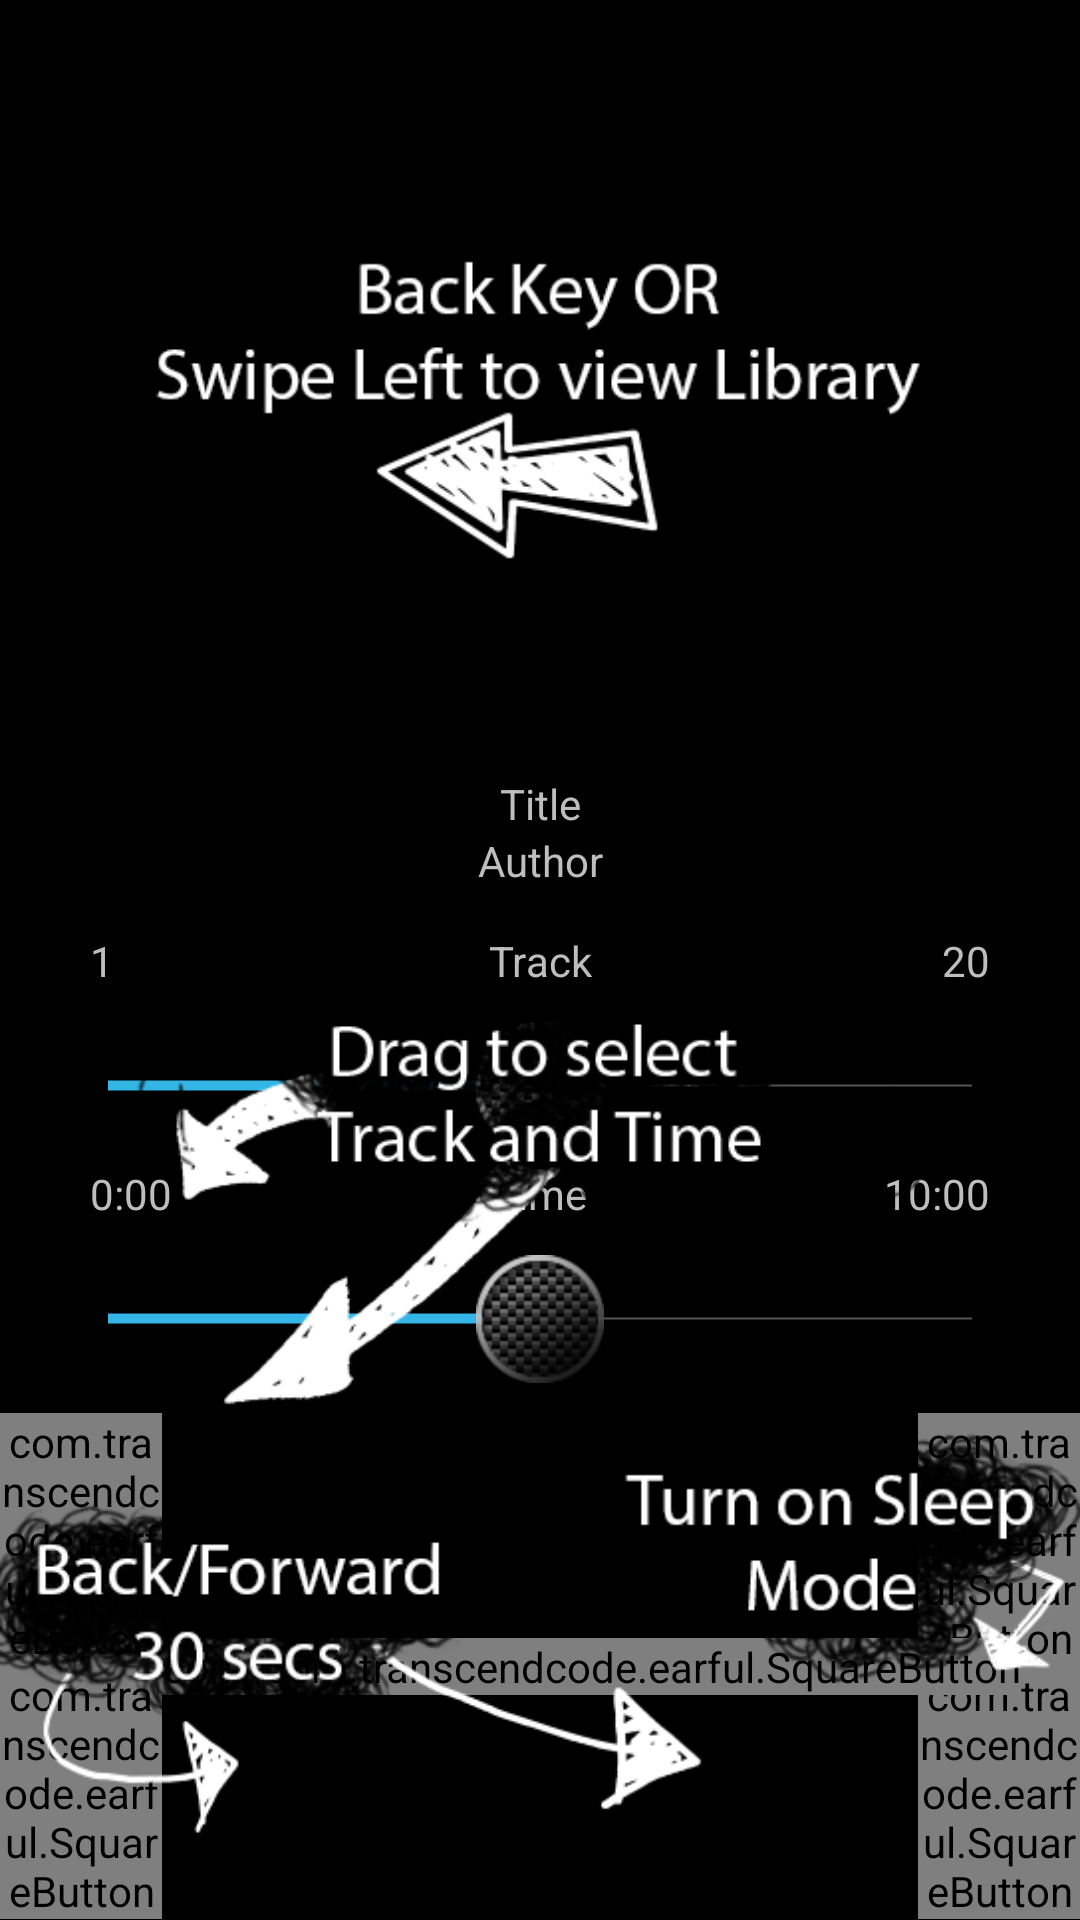

Reconstruct the res/layout file that produces this screen, plus the resources it refers to.
<!-- AndroidManifest.xml: application theme android:Theme.Holo -->
<!-- res/layout/playback_view.xml -->
<FrameLayout xmlns:android="http://schemas.android.com/apk/res/android"
    xmlns:tools="http://schemas.android.com/tools"
    xmlns:ads="http://schemas.android.com/apk/res-auto"
    android:layout_width="fill_parent"
    android:layout_height="fill_parent"
    tools:context=".PlaybackActivity" >

    <LinearLayout
        android:id="@+id/backgroundView"
        android:layout_width="fill_parent"
        android:layout_height="fill_parent"
        android:orientation="vertical" >

        <LinearLayout
            android:id="@+id/bookCoverFrame"
            android:layout_width="fill_parent"
            android:layout_height="wrap_content"
            android:layout_marginBottom="-1dip"
            android:layout_marginLeft="20dip"
            android:layout_marginRight="20dip"
            android:layout_weight="10000"
            android:background="@drawable/playback_inset"
            android:orientation="vertical" >

            <ImageView
                android:id="@+id/bookCover"
                android:layout_width="fill_parent"
                android:layout_height="0dp"
                android:layout_marginBottom="10dip"
                android:layout_marginTop="10dip"
                android:layout_weight="1"
                android:contentDescription="Image of the Book Cover"
                android:gravity="center"
                android:paddingBottom="5dip"
                android:scaleType="fitCenter" />

            <TextView
                android:id="@+id/bookTitle"
                android:layout_width="fill_parent"
                android:layout_height="wrap_content"
                android:gravity="center"
                android:text="Title"
                android:textAppearance="?android:attr/textAppearanceSmall" />

            <TextView
                android:id="@+id/bookAuthor"
                android:layout_width="fill_parent"
                android:layout_height="wrap_content"
                android:layout_marginBottom="5dip"
                android:gravity="center"
                android:text="Author"
                android:textAppearance="?android:attr/textAppearanceSmall" />
        </LinearLayout>

        <RelativeLayout
            android:id="@+id/trackFrame"
            android:layout_width="fill_parent"
            android:layout_height="wrap_content"
            android:layout_marginLeft="20dip"
            android:layout_marginRight="20dip"
            android:layout_weight="1"
            android:background="@drawable/playback_inset"
            android:gravity="center"
            android:paddingBottom="10dip"
            android:paddingTop="10dip" >

            <SeekBar
                android:id="@+id/trackSeekBar"
                android:layout_width="fill_parent"
                android:layout_height="wrap_content"
                android:layout_gravity="center"
                android:gravity="center"
                android:paddingBottom="5dip"
                android:paddingLeft="20dip"
                android:paddingRight="20dip"
                android:paddingTop="30dip"
                android:progress="50"
                android:thumb="@drawable/seek_thumb" />

            <TextView
                android:id="@+id/playingTrack"
                android:layout_width="fill_parent"
                android:layout_height="wrap_content"
                android:gravity="left"
                android:paddingLeft="10dip"
                android:paddingTop="0dip"
                android:text="1"
                android:textAppearance="?android:attr/textAppearanceSmall" />

            <TextView
                android:layout_width="fill_parent"
                android:layout_height="wrap_content"
                android:gravity="center"
                android:text="Track"
                android:textAppearance="?android:attr/textAppearanceSmall" />

            <TextView
                android:id="@+id/endTrack"
                android:layout_width="fill_parent"
                android:layout_height="wrap_content"
                android:gravity="right"
                android:paddingRight="10dip"
                android:text="20"
                android:textAppearance="?android:attr/textAppearanceSmall" />

            <SeekBar
                android:id="@+id/timeSeekBar"
                android:layout_width="fill_parent"
                android:layout_height="wrap_content"
                android:layout_below="@id/trackSeekBar"
                android:paddingBottom="0dip"
                android:paddingLeft="20dip"
                android:paddingRight="20dip"
                android:paddingTop="30dip"
                android:progress="50"
                android:thumb="@drawable/seek_thumb" />

            <TextView
                android:id="@+id/currentTime"
                android:layout_width="fill_parent"
                android:layout_height="wrap_content"
                android:layout_below="@id/trackSeekBar"
                android:gravity="left"
                android:paddingLeft="10dip"
                android:text="0:00"
                android:textAppearance="?android:attr/textAppearanceSmall" />

            <TextView
                android:layout_width="fill_parent"
                android:layout_height="wrap_content"
                android:layout_below="@id/trackSeekBar"
                android:gravity="center"
                android:text="Time"
                android:textAppearance="?android:attr/textAppearanceSmall" />

            <TextView
                android:id="@+id/endTime"
                android:layout_width="fill_parent"
                android:layout_height="wrap_content"
                android:layout_below="@id/trackSeekBar"
                android:gravity="right"
                android:paddingRight="10dip"
                android:text="10:00"
                android:textAppearance="?android:attr/textAppearanceSmall" />
        </RelativeLayout>

        <RelativeLayout
            android:id="@+id/trackButtonsView"
            android:layout_width="fill_parent"
            android:layout_height="wrap_content"
            android:layout_marginBottom="@dimen/padding_small"
            android:layout_marginTop="@dimen/padding_small"
            android:layout_weight="1"
            android:gravity="center_horizontal" >

            <com.transcendcode.earful.SquareButton
                android:id="@+id/stopbook"
                android:layout_width="wrap_content"
                android:layout_height="wrap_content"
                android:layout_alignParentLeft="true"
                android:layout_centerVertical="true"
                android:layout_marginLeft="20dip"
                android:adjustViewBounds="true"
                android:background="@drawable/stop"
                android:scaleType="centerInside" />

            <com.transcendcode.earful.SquareButton
                android:id="@+id/play"
                android:layout_width="wrap_content"
                android:layout_height="wrap_content"
                android:layout_centerHorizontal="true"
                android:layout_centerVertical="true"
                android:adjustViewBounds="true"
                android:background="@drawable/play" />

            <com.transcendcode.earful.SquareButton
                android:id="@+id/next_track"
                android:layout_width="wrap_content"
                android:layout_height="wrap_content"
                android:layout_toRightOf="@id/play"
                android:adjustViewBounds="true"
                android:background="@drawable/button_next" />

            <com.transcendcode.earful.SquareButton
                android:id="@+id/prev_track"
                android:layout_width="wrap_content"
                android:layout_height="wrap_content"
                android:layout_toLeftOf="@id/play"
                android:adjustViewBounds="true"
                android:background="@drawable/button_prev" />

            <com.transcendcode.earful.SquareButton
                android:id="@+id/back_30secs"
                android:layout_width="wrap_content"
                android:layout_height="wrap_content"
                android:layout_below="@id/prev_track"
                android:layout_toLeftOf="@id/play"
                android:background="@drawable/button_back" />

            <com.transcendcode.earful.SquareButton
                android:id="@+id/forward_30secs"
                android:layout_width="wrap_content"
                android:layout_height="wrap_content"
                android:layout_below="@id/next_track"
                android:layout_toRightOf="@id/play"
                android:adjustViewBounds="true"
                android:background="@drawable/button_forward" />

            <com.transcendcode.earful.SquareButton
                android:id="@+id/sleep"
                android:layout_width="wrap_content"
                android:layout_height="wrap_content"
                android:layout_alignParentRight="true"
                android:layout_centerVertical="true"
                android:layout_marginRight="20dip"
                android:adjustViewBounds="true"
                android:background="@drawable/sleep" />
        </RelativeLayout>
    </LinearLayout>

    <LinearLayout
        android:id="@+id/helpOverlay"
        android:layout_width="fill_parent"
        android:layout_height="fill_parent" >

        <ImageView
            android:id="@+id/overlay_img"
            android:layout_width="fill_parent"
            android:layout_height="fill_parent"
            android:clickable="true"
            android:src="@drawable/playback_overlay" />
    </LinearLayout>

</FrameLayout>
<!-- resources referenced by this layout -->
<resources>
  <!-- drawable button_back (drawable) -->
  <selector xmlns:android="http://schemas.android.com/apk/res/android">
      <item android:state_pressed="true" android:drawable="@drawable/back_active" />
      <item android:drawable="@drawable/back" />
  </selector>
  <!-- drawable button_forward (drawable) -->
  <selector xmlns:android="http://schemas.android.com/apk/res/android">
      <item android:state_pressed="true" android:drawable="@drawable/forward_active" />
      <item android:drawable="@drawable/forward" />
  </selector>
  <!-- drawable button_next (drawable) -->
  <selector xmlns:android="http://schemas.android.com/apk/res/android">
      <item android:state_pressed="true" android:drawable="@drawable/next_active" />
      <item android:drawable="@drawable/next" />
  </selector>
  <!-- drawable button_prev (drawable) -->
  <selector xmlns:android="http://schemas.android.com/apk/res/android">
      <item android:state_pressed="true" android:drawable="@drawable/prev_active" />
      <item android:drawable="@drawable/prev" />
  </selector>
  <!-- drawable play: png bitmap (drawable-hdpi, 25018 bytes) -->
  <!-- drawable playback_overlay: png bitmap (drawable-hdpi, 187792 bytes) -->
  <!-- drawable seek_thumb: png bitmap (drawable-hdpi, 5014 bytes) -->
  <!-- drawable sleep: png bitmap (drawable-hdpi, 8391 bytes) -->
  <!-- drawable stop: png bitmap (drawable-hdpi, 7539 bytes) -->
  <string name="ad_unit_id">ca-app-pub-6905362174137214/9720224086</string>
  <!-- drawable back_active: png bitmap (drawable-hdpi, 10819 bytes) -->
  <!-- drawable back: png bitmap (drawable-hdpi, 7877 bytes) -->
  <!-- drawable forward_active: png bitmap (drawable-hdpi, 10825 bytes) -->
  <!-- drawable forward: png bitmap (drawable-hdpi, 7889 bytes) -->
  <!-- drawable next_active: png bitmap (drawable-hdpi, 10702 bytes) -->
  <!-- drawable next: png bitmap (drawable-hdpi, 7762 bytes) -->
  <!-- drawable prev_active: png bitmap (drawable-hdpi, 10703 bytes) -->
  <!-- drawable prev: png bitmap (drawable-hdpi, 7757 bytes) -->
</resources>
